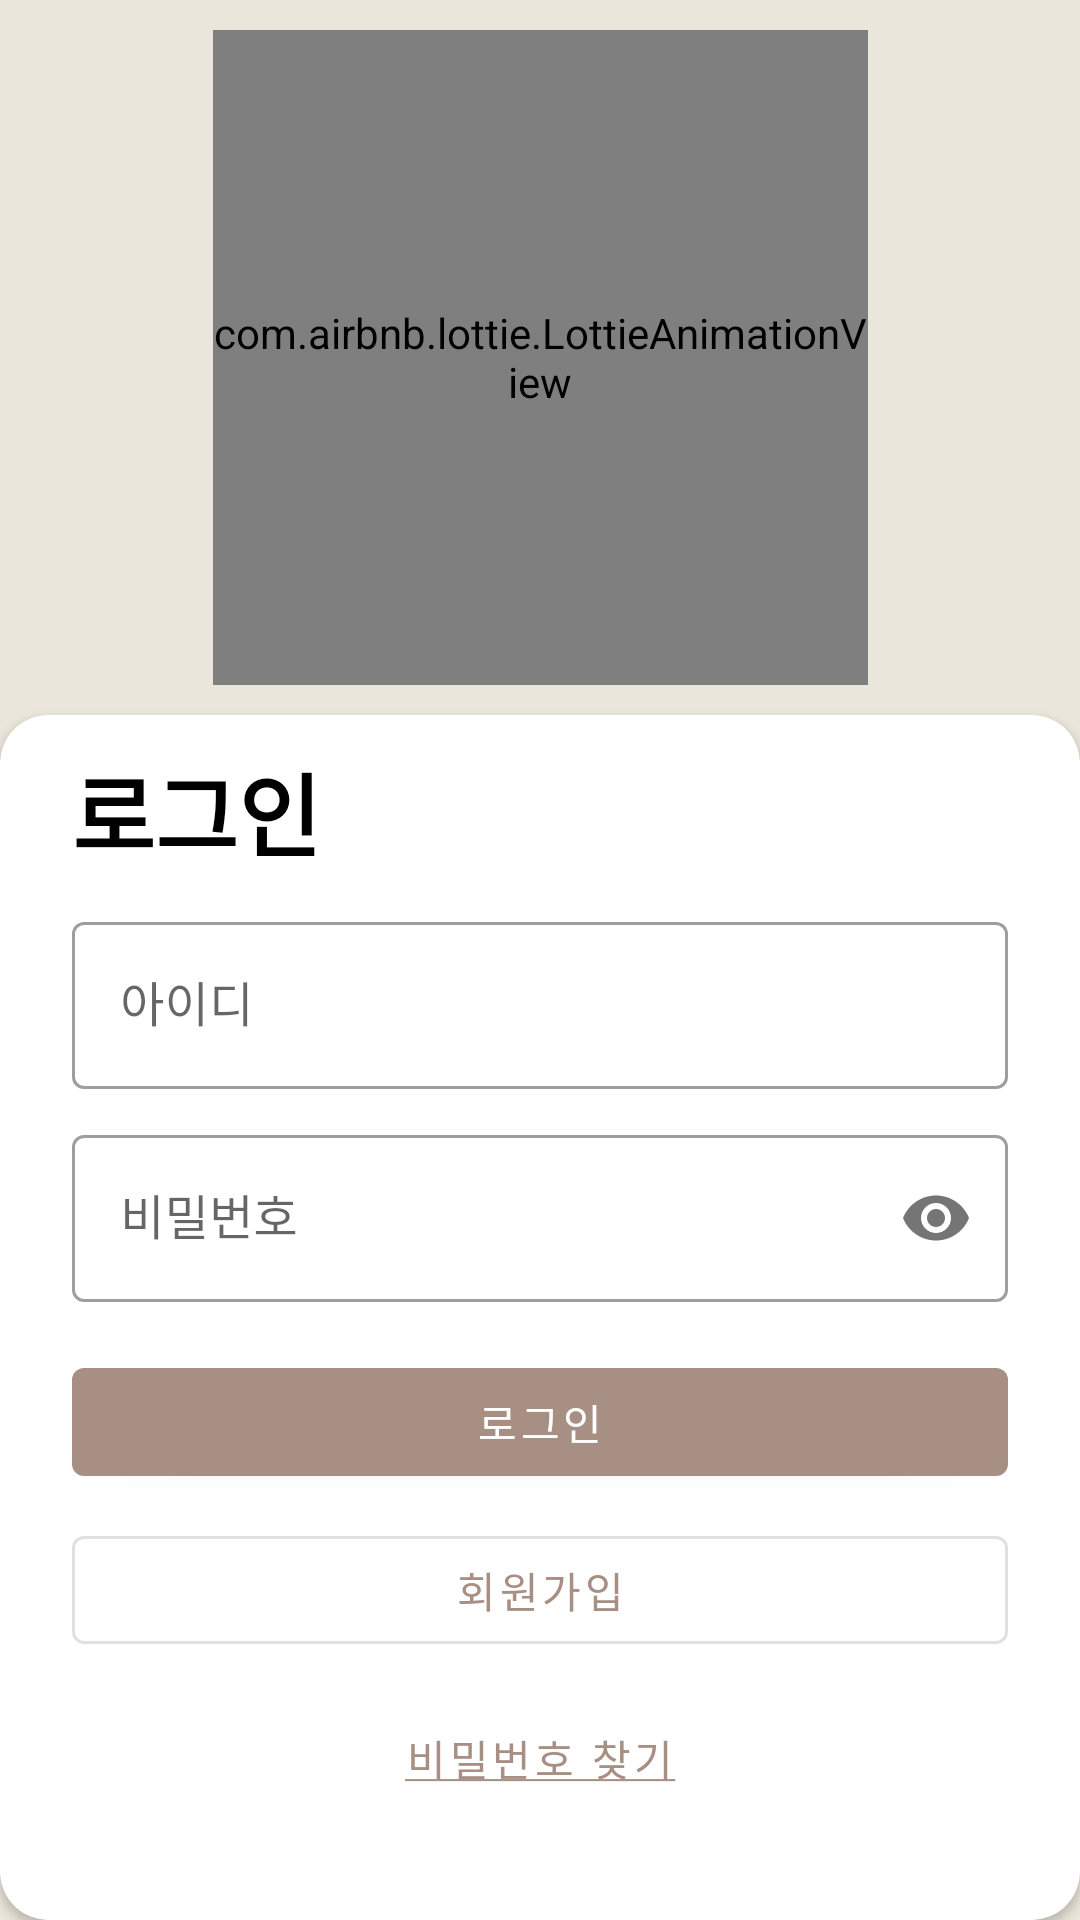

This screen was rendered from an Android layout file. Write that file and the resources it references.
<!-- AndroidManifest.xml: activity theme Theme.WhoPuppy.MaterialComponents -->
<!-- res/layout/activity_login.xml -->
<?xml version="1.0" encoding="utf-8"?>
<layout xmlns:android="http://schemas.android.com/apk/res/android"
    xmlns:app="http://schemas.android.com/apk/res-auto">

    <data>

    </data>

    <androidx.constraintlayout.widget.ConstraintLayout
        android:id="@+id/container"
        android:layout_width="match_parent"
        android:layout_height="match_parent"
        android:background="@color/secondaryColor"
        android:focusable="true"
        android:focusableInTouchMode="true">


        <com.airbnb.lottie.LottieAnimationView
            android:id="@+id/dog_animation_view"
            android:layout_width="0dp"
            android:layout_height="0dp"
            android:layout_marginTop="10dp"
            android:layout_marginBottom="10dp"
            app:layout_constraintBottom_toTopOf="@+id/login_card_view"
            app:layout_constraintDimensionRatio="1:1"
            app:layout_constraintEnd_toEndOf="parent"
            app:layout_constraintStart_toStartOf="parent"
            app:layout_constraintTop_toTopOf="parent"
            app:layout_constraintVertical_chainStyle="packed"
            app:lottie_autoPlay="true"
            app:lottie_fileName="splash_dog_lottie.json"
            app:lottie_loop="true">

        </com.airbnb.lottie.LottieAnimationView>


        <androidx.cardview.widget.CardView
            android:id="@+id/login_card_view"
            android:layout_width="match_parent"
            android:layout_height="wrap_content"
            app:cardCornerRadius="16dp"
            app:layout_constraintBottom_toBottomOf="parent"
            app:layout_constraintEnd_toEndOf="parent"
            app:layout_constraintStart_toStartOf="parent">

            <ScrollView
                android:layout_width="match_parent"
                android:layout_height="wrap_content"
                android:fillViewport="true"
                android:overScrollMode="never">

                <androidx.constraintlayout.widget.ConstraintLayout
                    android:id="@+id/login_container"
                    android:layout_width="match_parent"
                    android:layout_height="wrap_content"
                    android:paddingLeft="@dimen/activity_horizontal_margin"
                    android:paddingTop="@dimen/activity_vertical_margin"
                    android:paddingRight="@dimen/activity_horizontal_margin"
                    android:paddingBottom="@dimen/activity_vertical_margin">

                    <TextView
                        android:id="@+id/login_title_text_view"
                        android:layout_width="0dp"
                        android:layout_height="wrap_content"
                        android:layout_marginStart="24dp"
                        android:layout_marginTop="10dp"
                        android:layout_marginEnd="24dp"
                        android:text="@string/login"
                        android:textColor="@color/primaryTextColor"
                        android:textSize="30sp"
                        android:textStyle="bold"
                        app:layout_constraintBottom_toTopOf="@+id/user_id"
                        app:layout_constraintEnd_toEndOf="parent"
                        app:layout_constraintStart_toStartOf="parent"
                        app:layout_constraintTop_toTopOf="parent" />

                    <com.google.android.material.textfield.TextInputLayout
                        android:id="@+id/user_id"
                        style="@style/Widget.MaterialComponents.TextInputLayout.OutlinedBox"
                        android:layout_width="0dp"
                        android:layout_height="wrap_content"
                        android:layout_marginStart="24dp"
                        android:layout_marginTop="10dp"
                        android:layout_marginEnd="24dp"
                        android:hint="@string/id"
                        app:layout_constraintEnd_toEndOf="parent"
                        app:layout_constraintStart_toStartOf="parent"
                        app:layout_constraintTop_toBottomOf="@+id/login_title_text_view">

                        <com.google.android.material.textfield.TextInputEditText
                            android:id="@+id/user_id_edit_text"
                            android:layout_width="match_parent"
                            android:layout_height="wrap_content"
                            android:inputType="text"
                            android:selectAllOnFocus="true" />

                    </com.google.android.material.textfield.TextInputLayout>


                    <com.google.android.material.textfield.TextInputLayout
                        android:id="@+id/password"
                        style="@style/Widget.MaterialComponents.TextInputLayout.OutlinedBox"
                        android:layout_width="0dp"
                        android:layout_height="wrap_content"
                        android:layout_marginStart="24dp"
                        android:layout_marginTop="10dp"
                        android:layout_marginEnd="24dp"
                        android:hint="@string/password"
                        app:layout_constraintEnd_toEndOf="parent"
                        app:layout_constraintStart_toStartOf="parent"
                        app:layout_constraintTop_toBottomOf="@+id/user_id"
                        app:passwordToggleEnabled="true">

                        <com.google.android.material.textfield.TextInputEditText
                            android:id="@+id/password_edit_text"
                            android:layout_width="match_parent"
                            android:layout_height="wrap_content"
                            android:imeActionLabel="@string/action_sign_in_short"
                            android:imeOptions="actionDone"
                            android:inputType="textPassword"
                            android:selectAllOnFocus="true" />


                    </com.google.android.material.textfield.TextInputLayout>

                    <Button
                        android:id="@+id/login"
                        android:layout_width="0dp"
                        android:layout_height="wrap_content"
                        android:layout_gravity="start"
                        android:layout_marginTop="16dp"
                        android:enabled="true"
                        android:text="@string/login"
                        app:layout_constraintBottom_toTopOf="@+id/sign_up_button"
                        app:layout_constraintEnd_toEndOf="@+id/password"
                        app:layout_constraintStart_toStartOf="@+id/password"
                        app:layout_constraintTop_toBottomOf="@+id/password" />


                    <Button
                        android:id="@+id/sign_up_button"
                        style="?attr/materialButtonOutlinedStyle"
                        android:layout_width="0dp"
                        android:layout_height="wrap_content"
                        android:layout_gravity="start"
                        android:layout_marginTop="8dp"
                        android:enabled="true"
                        android:text="@string/sign_up"
                        app:layout_constraintBottom_toTopOf="@+id/find_password"
                        app:layout_constraintEnd_toEndOf="@+id/login"
                        app:layout_constraintStart_toStartOf="@+id/login"
                        app:layout_constraintTop_toBottomOf="@+id/login" />


                    <Button
                        android:id="@+id/find_password"
                        style="@style/Widget.MaterialComponents.Button.TextButton"
                        android:layout_width="0dp"
                        android:layout_height="wrap_content"
                        android:layout_marginTop="8dp"
                        android:layout_marginBottom="30dp"
                        android:enabled="true"
                        android:text="@string/find_password_under_line"
                        app:layout_constraintBottom_toBottomOf="parent"
                        app:layout_constraintEnd_toEndOf="@+id/sign_up_button"
                        app:layout_constraintStart_toStartOf="@id/sign_up_button"
                        app:layout_constraintTop_toBottomOf="@+id/sign_up_button" />


                </androidx.constraintlayout.widget.ConstraintLayout>
            </ScrollView>
        </androidx.cardview.widget.CardView>


    </androidx.constraintlayout.widget.ConstraintLayout>
</layout>
<!-- resources referenced by this layout -->
<resources>
  <color name="primaryTextColor">#000000</color>
  <color name="secondaryColor">#ebe6db</color>
  <string name="action_sign_in_short">로그인</string>
  <string name="find_password_under_line"><u>비밀번호 찾기</u></string>
  <string name="id">아이디</string>
  <string name="login">로그인</string>
  <string name="password">비밀번호</string>
  <string name="sign_up">회원가입</string>
  <style name="Theme.WhoPuppy.MaterialComponents" parent="Theme.MaterialComponents.Light.NoActionBar">
          <item name="colorPrimary">@color/primaryColor</item>
          <item name="colorPrimaryDark">@color/primaryDarkColor</item>
          <item name="colorAccent">@color/secondaryColor</item>
          <item name="android:statusBarColor">@color/primaryDarkColor</item>
      </style>
  <color name="primaryColor">#a78f83</color>
  <color name="primaryDarkColor">#786256</color>
</resources>
